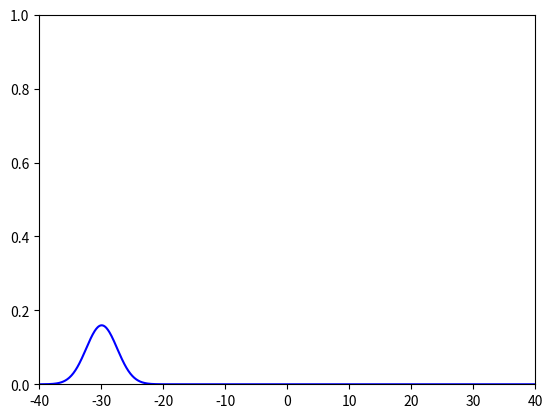

Source code (Python):
import numpy as np
import matplotlib.pyplot as plt
import matplotlib.animation as animation
from scipy.linalg import solve

# --- Physics Constants ---- #
HBar = 1.0 #Planks
M = 1.0
DELX = 2.5 #STD X

I = 1j

# Diffusion Equation Crank-Nikelson
class Exercise10i():
    def __init__(self):

        self.numpoints = 1001
        self.xmin = -40
        self.xmax = 40
        self.tmax = 10

        self.t = 1
        self.dx = (self.xmax - self.xmin) / (self.numpoints - 1)
        self.dt = .01

        self.D = 1
        self.alpha = HBar * self.dt / (2 * M * self.dx**2)

        #Plots as u as a function of x
        self.x = np.linspace(self.xmin, self.xmax, self.numpoints, dtype=complex)
        self.xBar = -30.0
        self.pBar = 5.0

        self.u = self.getWavePacket(self.xBar, self.pBar)
        self.A = np.zeros((self.numpoints, self.numpoints), dtype =complex)
        self.V = 0 * self.x

        for i in range(self.numpoints):
            if i == 0: #Boundary Condition
                self.A[0, 0]  = 1
                self.A[0, 1]  = 0
            elif i == (self.numpoints - 1): #Boundary Condition
                self.A[-1,-1] = 1
                self.A[-1,-2] = 0
            else:
                self.A[i, i-1] = -.5*I*self.alpha
                self.A[i, i]   = 1 + I*self.alpha + .5*I*self.V[i]*self.dt/HBar
                self.A[i, i+1] = -.5*I*self.alpha

    def getWavePacket(self, xb, pb):
        return (2*np.pi*DELX**2)**(-1/4) * np.exp((-(self.x - xb)**2/(4*DELX**2) + I*pb*self.x/HBar), dtype =complex)

    def getFundementalSolution(self):
        multiplicativeTerm = 1 / np.sqrt(4 * np.pi * self.D * self.t, dtype =complex)
        return multiplicativeTerm * np.exp(-(self.x**2 / (4 * self.D * self.t)), dtype =complex)

    def step(self):
        # Uj = self.u[1:-1]
        # Uj+1 = self.u[2:]
        # Uj-1 = self.u[0:-2]
        # Enforce boundary conditions

        #------ This is for Problem 9.4 with a rod held at constant temp 1 at the left end and the right end has the derivative == 0 #
        r = self.x * 0 # Cheap way to get a zero array properly sized
        r[1:-1] = .5*I*self.alpha * self.u[2:] +\
                  (1 - I*self.alpha - .5*I*self.V[1:-1]*self.dt/HBar) * self.u[1:-1] +\
                  .5*I*self.alpha * self.u[0:-2]
        r[0]    = 0 # To force boundary conditions, therefore the left side is held always constant
        r[-1]   = 0

        self.u = solve(self.A, r)

        self.t += self.dt

        if self.t >= self.tmax:
            return True

#------------
diffusion = Exercise10i()
#-----------

fig = plt.figure()
ax = fig.add_subplot(111, xlim = (diffusion.xmin, diffusion.xmax), ylim = (0, 1))

parts, = ax.plot([], [], 'b-')
parts.set_data([], [])


def animate(i):
    temp = diffusion.step()
    parts.set_data(np.real(diffusion.x), np.abs(diffusion.u)**2)
    return parts,

ani = animation.FuncAnimation(fig, animate, frames=600,
                          interval=1, blit=True)

plt.show()
